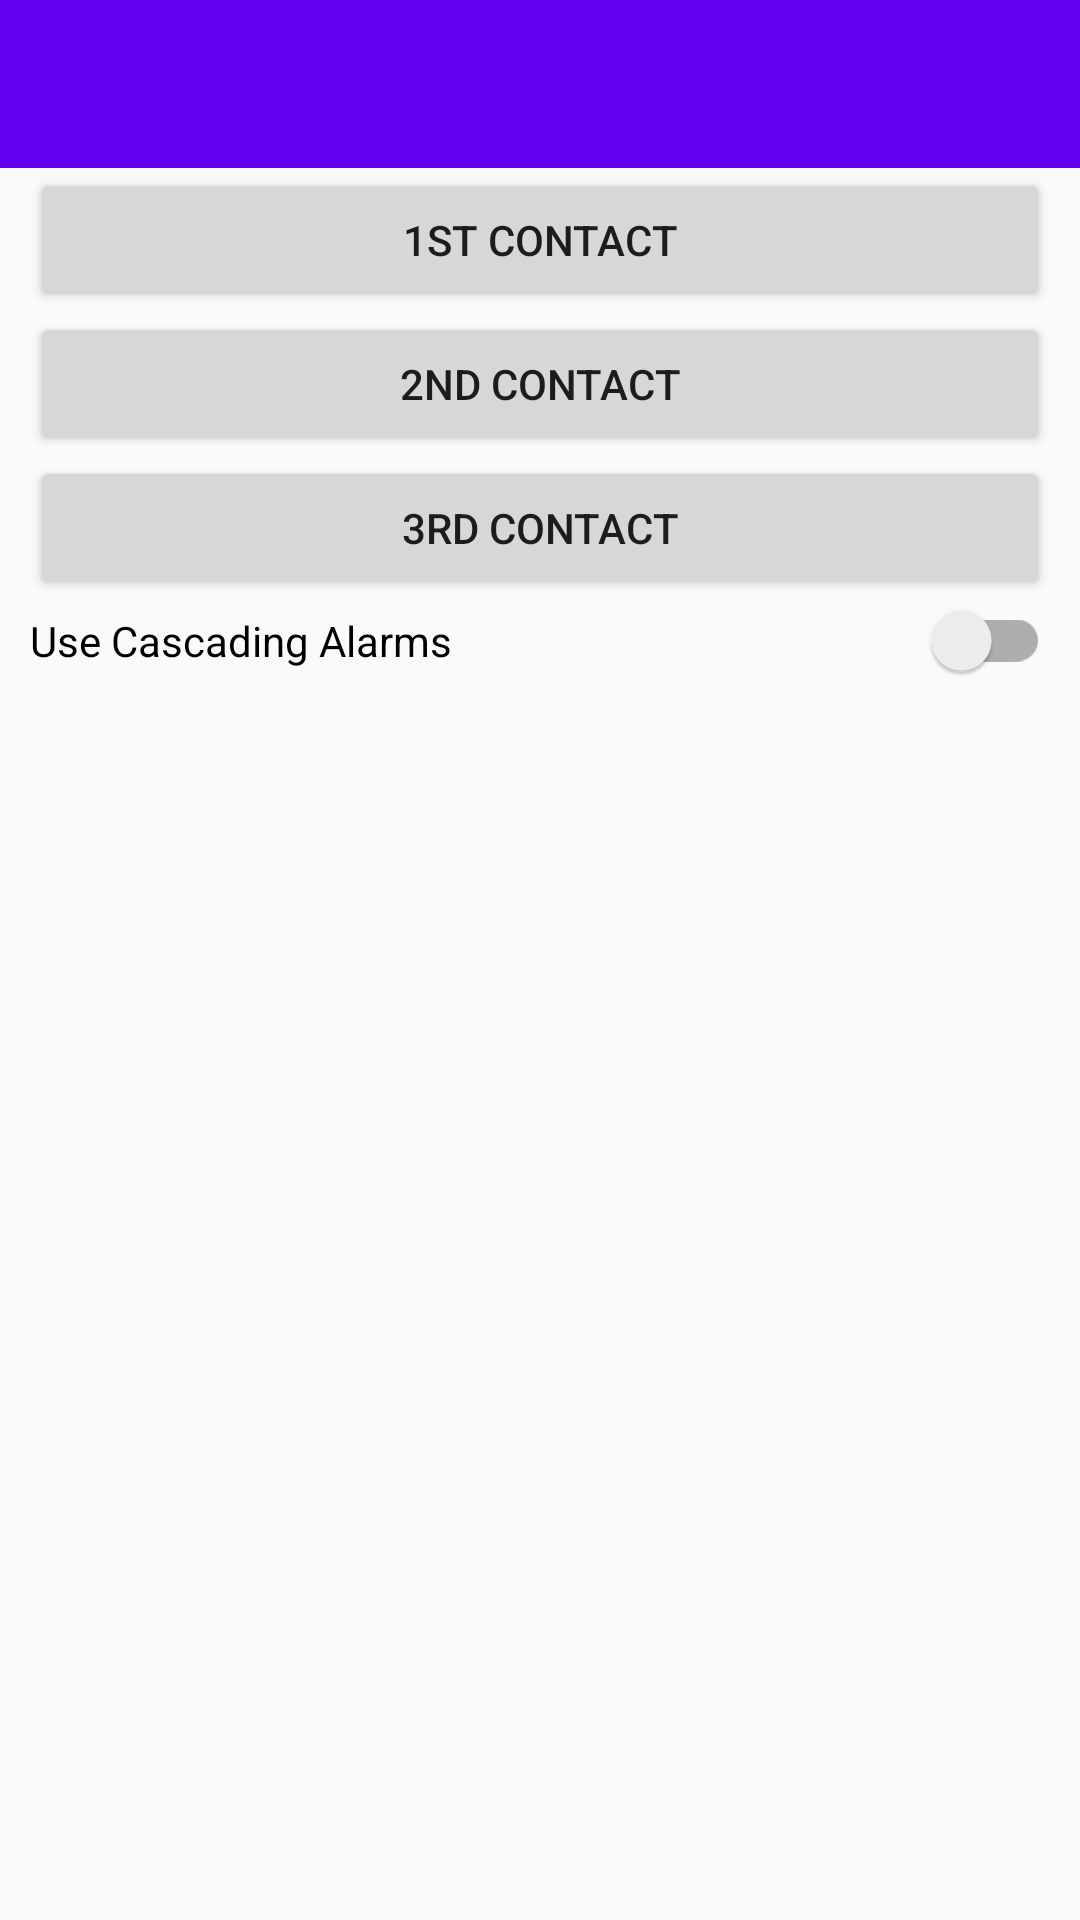

Reconstruct the res/layout file that produces this screen, plus the resources it refers to.
<!-- AndroidManifest.xml: application theme Theme.AppCompat.Light.NoActionBar -->
<!-- res/layout/activity_setting_contact.xml -->
<?xml version="1.0" encoding="utf-8"?>
<LinearLayout xmlns:android="http://schemas.android.com/apk/res/android"
    xmlns:app="http://schemas.android.com/apk/res-auto"
    xmlns:tools="http://schemas.android.com/tools"
    android:layout_width="match_parent"
    android:layout_height="match_parent"
    android:orientation="vertical"
    tools:context=".SettingContactActivity">

    <androidx.appcompat.widget.Toolbar
        android:id="@+id/toolbar_contact_setting"
        android:layout_width="match_parent"
        android:layout_height="wrap_content"
        android:background="@color/colorPrimary"
        app:popupTheme="@style/Theme.AppCompat.Light"
        app:titleTextColor="@color/white" />

    <LinearLayout
        android:id="@+id/exercise_contact_setting_frame"
        android:layout_width="match_parent"
        android:layout_height="match_parent"
        android:layout_marginStart="10dp"
        android:layout_marginEnd="10dp"
        android:orientation="vertical">

        <Button
            android:id="@+id/btn_setting_first_contact"
            android:layout_width="match_parent"
            android:layout_height="wrap_content"
            android:text="@string/first_contact" />

        <Button
            android:id="@+id/btn_setting_second_contact"
            android:layout_width="match_parent"
            android:layout_height="wrap_content"
            android:text="@string/second_contact" />

        <Button
            android:id="@+id/btn_setting_third_contact"
            android:layout_width="match_parent"
            android:layout_height="wrap_content"
            android:text="@string/third_contact" />

        <androidx.appcompat.widget.SwitchCompat
            android:id="@+id/switch_setting_cascading_alarm"
            android:layout_width="match_parent"
            android:layout_height="wrap_content"
            android:text="@string/switch_setting_cascading_title" />
    </LinearLayout>
</LinearLayout>
<!-- resources referenced by this layout -->
<resources>
  <color name="colorPrimary">#6200EE</color>
  <color name="white">#FFFFFF</color>
  <string name="first_contact">1st contact</string>
  <string name="second_contact">2nd contact</string>
  <string name="switch_setting_cascading_title">Use Cascading Alarms</string>
  <string name="third_contact">3rd contact</string>
</resources>
